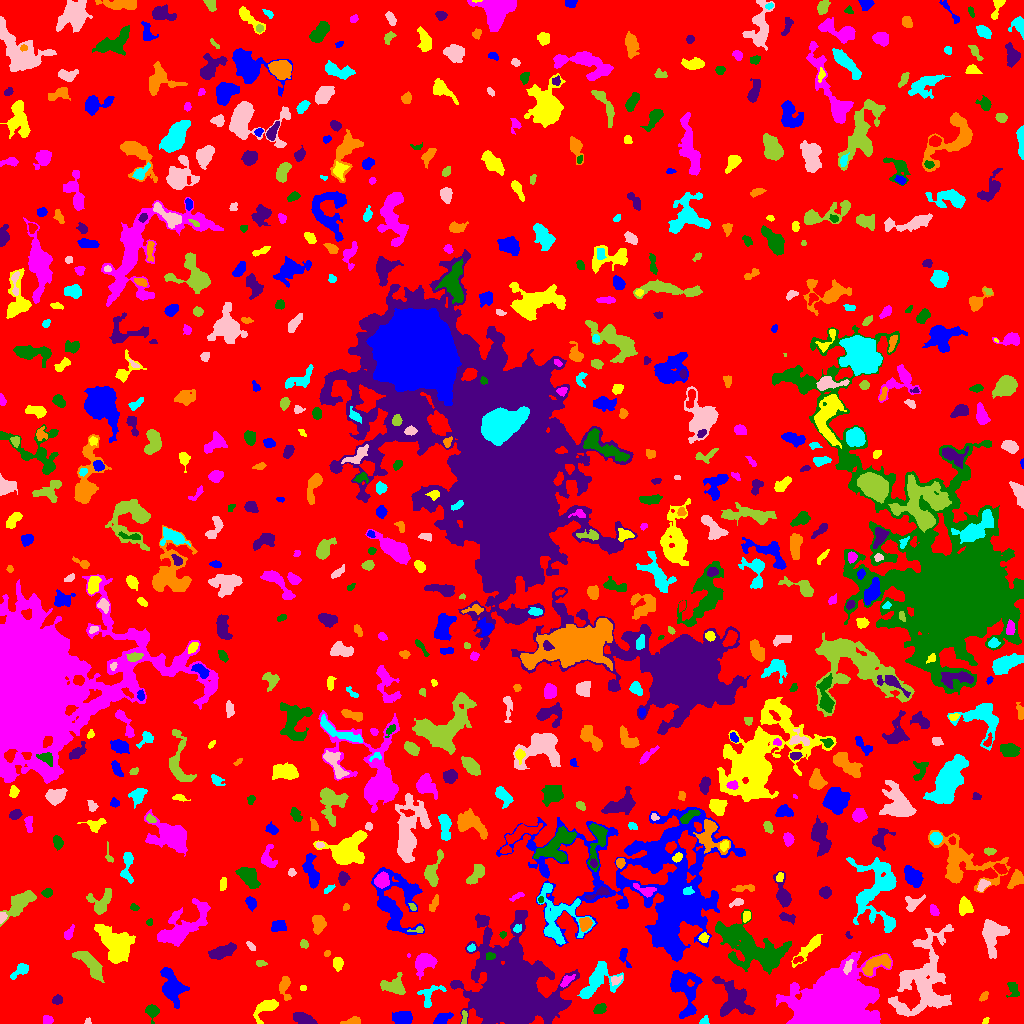

Values plotted in this chart, from the file beside it:
ID, X, Y, A, B, theta, total_flux, mu_max, mu_median, mu_mean, R_fwhm, R_e, R10, R90, x_start, x_end, y_start, y_end, area, greylevel
0, 515.8, 515.5, 299.4, 293.1, -0.9518, 1381829, 11.0, 1.0, 1.828, 69.31, 225.9, 86.36, 370.3, 0, 1023, 0, 1023, 755834, 1.828
1, 441, 4.271, 5.063, 1.896, 0.4753, 306.0, 6.0, 1.0, 1.855, 4.029, 3.432, 1.262, 5.754, 433, 453, 0, 11, 165, 6.855
2, 985.5, 3.138, 1.398, 1.16, 0.6478, 58.0, 4.0, 1.0, 1.45, 2.257, 1.493, 0.5642, 2.523, 982, 989, 0, 6, 40, 6.45
3, 47.71, 3.525, 2.125, 2.108, -0.2446, 183.0, 5.0, 2.0, 2.128, 3.385, 2.764, 0.9772, 4.184, 43, 53, 0, 8, 86, 7.128
4, 152.3, 12.26, 3.395, 2.934, -1.345, 622.0, 9.0, 3.0, 3.912, 4.478, 3.742, 1.493, 5.971, 145, 159, 0, 19, 159, 7.912
5, 303.7, 4.296, 5.26, 2.502, -0.3328, 886.0, 9.0, 4.0, 4.046, 5.412, 4.514, 1.784, 7.114, 293, 317, 0, 11, 219, 8.046
6, 352.8, 2.059, 4.027, 1.604, 0.1649, 404.0, 10.0, 3.0, 3.64, 3.338, 2.932, 1.128, 4.72, 340, 360, 0, 7, 111, 8.64
7, 703.7, 1.634, 2.229, 1.387, 0.2992, 93.0, 6.0, 1.0, 1.431, 1.693, 2.034, 0.5642, 3.338, 699, 709, 0, 8, 65, 7.431
8, 87.8, 1.591, 1.493, 1.395, 0.2813, 44.0, 3.0, 1.0, 1.158, 2.034, 1.693, 0.5642, 2.764, 84, 91, 0, 6, 38, 6.158
9, 464, 6.037, 3.929, 1.358, 1.482, 161.0, 5.0, 2.0, 2.333, 2.932, 2.646, 0.9772, 4.068, 461, 467, 0, 13, 69, 8.333
10, 222.4, 6.263, 5.742, 4.053, 0.2158, 194.0, 4.0, 1.0, 1.054, 3.989, 3.432, 1.262, 5.726, 209, 235, 0, 14, 184, 6.054
11, 403.8, 5.548, 4.031, 2.923, -0.18, 659.0, 7.0, 2.0, 2.701, 5.323, 4.297, 1.693, 6.723, 392, 412, 0, 12, 244, 7.701
12, 266.6, 16.49, 6.501, 3.217, 0.6051, 970.0, 9.0, 2.0, 3.44, 5.14, 4.583, 1.871, 7.939, 253, 278, 0, 24, 282, 7.44
13, 834.3, 17.5, 17.92, 12.57, 0.3191, 92697, 75.0, 12.0, 21.41, 16.96, 16.05, 6.408, 28.76, 776, 892, 0, 72, 4329, 23.41
14, 599.2, 14.34, 2.861, 2.018, 0.6442, 245.0, 5.0, 2.0, 2.076, 3.949, 3.09, 1.128, 4.754, 593, 606, 10, 20, 118, 7.076
15, 57.15, 23.64, 2.239, 1.86, 0.3007, 186.0, 6.0, 2.0, 2.044, 3.241, 2.585, 0.9772, 4.146, 52, 62, 19, 29, 91, 7.044
16, 983.7, 27.42, 2.751, 1.63, 0.9125, 183.0, 5.0, 3.0, 2.577, 3.432, 2.646, 0.9772, 4.029, 979, 988, 22, 32, 71, 6.577
17, 429.7, 28.01, 7.811, 4.919, 0.7867, 585.0, 6.0, 3.0, 2.5, 6.18, 5.015, 1.784, 7.485, 417, 446, 16, 38, 234, 7.5
18, 923.5, 42.94, 23.21, 13.07, 1.291, 8360, 10.0, 4.0, 3.964, 14.49, 15.09, 5.726, 23.19, 888, 953, 7, 99, 2109, 6.964
19, 392.7, 36.89, 5.981, 3.191, -0.2303, 810.0, 8.0, 2.0, 2.539, 5.642, 4.687, 1.871, 7.611, 380, 405, 29, 51, 319, 7.539
20, 10.97, 20.8, 8.778, 2.934, 0.8189, 1072, 7.0, 3.0, 3.229, 6.676, 5.944, 2.394, 9.009, 0, 22, 5, 34, 332, 7.229
21, 171.5, 35.54, 8.965, 4.812, -1.246, 2367, 10.0, 4.0, 4.182, 8.33, 7.047, 2.821, 11.37, 160, 189, 15, 56, 566, 8.182
22, 302.8, 35.5, 1.386, 1.225, 0.0, 64.0, 5.0, 1.0, 1.684, 1.784, 1.596, 0.5642, 2.706, 300, 306, 33, 38, 38, 6.684
23, 566.5, 42.83, 3.814, 1.926, 0.7882, 210.0, 4.0, 2.0, 1.909, 4.514, 3.241, 1.262, 5.078, 560, 575, 36, 49, 110, 8.909
24, 1013, 34.21, 4.252, 2.467, -1.287, 243.0, 4.0, 1.0, 1.711, 4.687, 3.568, 1.382, 5.863, 1006, 1019, 26, 41, 142, 6.711
25, 733.7, 23.69, 10.39, 7.129, -0.9716, 3876, 12.0, 5.0, 5.288, 10.14, 8.612, 3.385, 13.39, 712, 755, 7, 47, 733, 8.288
26, 284.9, 38.67, 5.548, 2.321, -1.551, 428.0, 7.0, 2.0, 2.195, 3.785, 3.523, 1.382, 5.971, 279, 291, 23, 47, 195, 7.195
27, 596.2, 41.5, 11.78, 6.322, 0.8116, 1849, 9.0, 3.0, 3.031, 5.944, 7.442, 2.706, 12.05, 577, 623, 25, 62, 610, 7.031
28, 615.6, 43.35, 2.789, 2.225, 0.5233, 140.0, 3.0, 1.0, 1.591, 3.385, 2.821, 1.128, 4.754, 611, 622, 38, 48, 88, 7.591
29, 89.18, 60.42, 9.358, 2.751, -0.8388, 808.0, 7.0, 1.0, 1.897, 5.382, 5.171, 2.111, 8.74, 72, 104, 41, 72, 426, 6.897
30, 46.59, 48.81, 2.438, 1.888, -0.3638, 153.0, 5.0, 2.0, 1.962, 2.585, 2.523, 0.9772, 4.334, 41, 52, 44, 53, 78, 6.962
31, 684, 33.69, 12.6, 6.687, -1.291, 3977, 13.0, 5.0, 5.296, 8.176, 8.667, 3.29, 13.8, 670, 702, 5, 53, 751, 8.296
32, 337.9, 59.79, 3.12, 2.373, -1.56, 617.0, 10.0, 4.0, 4.936, 4.297, 3.432, 1.382, 5.528, 333, 343, 52, 66, 125, 7.936
33, 423.6, 60.91, 5.11, 3.859, 0.6652, 2097, 16.0, 5.0, 6.186, 6.155, 5.202, 2.034, 8.482, 415, 437, 44, 70, 339, 10.19
34, 752.2, 75.83, 20.3, 8.719, -0.5085, 9057, 15.0, 5.0, 5.051, 10.12, 12.96, 4.82, 20.78, 715, 791, 49, 114, 1793, 9.051
35, 510.8, 31.93, 16.59, 14.09, -1.179, 139784, 183.0, 7.0, 21.96, 11.04, 14.41, 5.14, 31.37, 450, 579, 0, 113, 6365, 24.96
36, 876.6, 59.92, 8.254, 3.429, 0.4599, 1357, 8.0, 4.0, 4.087, 8.058, 5.89, 2.394, 8.903, 862, 891, 48, 69, 332, 10.09
37, 20.88, 53.88, 4.271, 2.185, 0.676, 353.0, 7.0, 2.0, 2.114, 3.568, 3.29, 1.262, 5.441, 10, 28, 44, 60, 167, 7.114
38, 847.9, 56.59, 3.972, 1.694, 1.159, 254.0, 7.0, 2.0, 2.515, 2.257, 3.241, 1.128, 4.983, 843, 853, 49, 64, 101, 12.51
39, 260, 60.32, 2.388, 1.428, -0.1075, 88.0, 3.0, 1.0, 1.375, 2.985, 2.326, 0.7979, 3.7, 256, 267, 57, 63, 64, 6.375
40, 798, 63.68, 2.338, 1.292, 0.1059, 75.0, 4.0, 1.0, 1.21, 2.706, 2.111, 0.7979, 3.338, 793, 803, 60, 67, 62, 8.21
41, 624.2, 67.33, 5.685, 2.141, -1.286, 248.0, 5.0, 2.0, 2.016, 3.141, 3.523, 1.262, 5.557, 619, 631, 56, 75, 123, 6.016
42, 810, 76.42, 10.32, 2.377, 0.8238, 742.0, 8.0, 2.0, 2.532, 4.853, 4.951, 1.871, 8.292, 791, 822, 56, 89, 293, 6.532
43, 408.5, 67.59, 0.9371, 0.7215, 1.559, 22.0, 4.0, 1.0, 1.375, 1.493, 0.9772, 0.0, 1.596, 407, 410, 66, 70, 16, 7.375
44, 490.2, 66.96, 2.267, 1.619, 0.272, 245.0, 8.0, 3.0, 3.551, 3.192, 2.394, 0.9772, 3.827, 486, 495, 64, 71, 69, 18.55
45, 222.2, 72.11, 6.83, 2.697, 0.3451, 997.0, 8.0, 3.0, 3.301, 6.129, 5.293, 2.034, 8.482, 208, 236, 64, 81, 302, 7.301
46, 326.9, 69.93, 1.672, 1.291, 0.81, 72.0, 4.0, 1.0, 1.756, 2.523, 1.784, 0.5642, 3.038, 324, 330, 67, 73, 41, 6.756
47, 471.2, 75.42, 2.068, 1.385, 0.7693, 93.0, 4.0, 2.0, 1.632, 3.141, 2.111, 0.7979, 3.29, 467, 475, 72, 80, 57, 9.632
48, 250.7, 77.36, 2.853, 1.261, -0.8414, 254.0, 8.0, 3.5, 3.969, 3.192, 2.394, 0.9772, 3.827, 246, 255, 73, 82, 64, 8.969
49, 303.8, 79.21, 2.119, 1.531, -0.6911, 103.0, 4.0, 1.0, 1.515, 3.241, 2.257, 0.7979, 3.568, 300, 308, 75, 84, 68, 7.515
50, 826.1, 73.46, 4.31, 1.841, 0.5894, 384.0, 6.0, 3.0, 3.048, 4.886, 3.568, 1.382, 5.47, 819, 834, 68, 80, 126, 8.048
51, 675.2, 76.28, 2.192, 1.814, -1.152, 163.0, 5.0, 2.0, 2.329, 2.985, 2.459, 0.9772, 4.029, 670, 679, 72, 81, 70, 15.33
52, 703.9, 85.68, 2.273, 2.037, 1.459, 220.0, 7.0, 3.0, 2.619, 2.985, 2.764, 0.9772, 4.26, 698, 709, 81, 91, 84, 10.62
53, 68.57, 90.1, 3.726, 1.901, 1.003, 252.0, 5.0, 2.0, 2.447, 3.989, 3.29, 1.262, 4.951, 64, 74, 84, 99, 103, 6.447
54, 502.8, 88.84, 1.554, 1.189, 0.02245, 64.0, 5.0, 1.0, 1.455, 1.784, 1.596, 0.5642, 2.764, 499, 506, 85, 92, 44, 7.455
55, 848.4, 88.2, 2.18, 1.332, -1.151, 81.0, 5.0, 2.0, 2.132, 2.034, 1.784, 0.5642, 2.985, 845, 852, 85, 92, 38, 7.132
56, 317.8, 100.8, 4.13, 2.593, -1.273, 756.0, 12.0, 3.0, 3.549, 4.146, 3.827, 1.382, 6.283, 312, 326, 89, 108, 213, 8.549
57, 517.3, 94.77, 2.162, 1.75, 0.3378, 113.0, 5.0, 1.5, 1.766, 2.185, 2.326, 0.7979, 3.868, 513, 521, 91, 99, 64, 10.77
58, 992.2, 89.52, 7.287, 5.463, 1.421, 2105, 13.0, 3.0, 3.848, 4.983, 6.604, 2.326, 11.11, 982, 1009, 65, 104, 547, 7.848
59, 419, 93.44, 2.472, 1.256, 0.1228, 70.0, 4.0, 1.0, 1.061, 2.257, 1.693, 0.5642, 2.877, 407, 423, 91, 97, 66, 9.061
... 693 more rows
